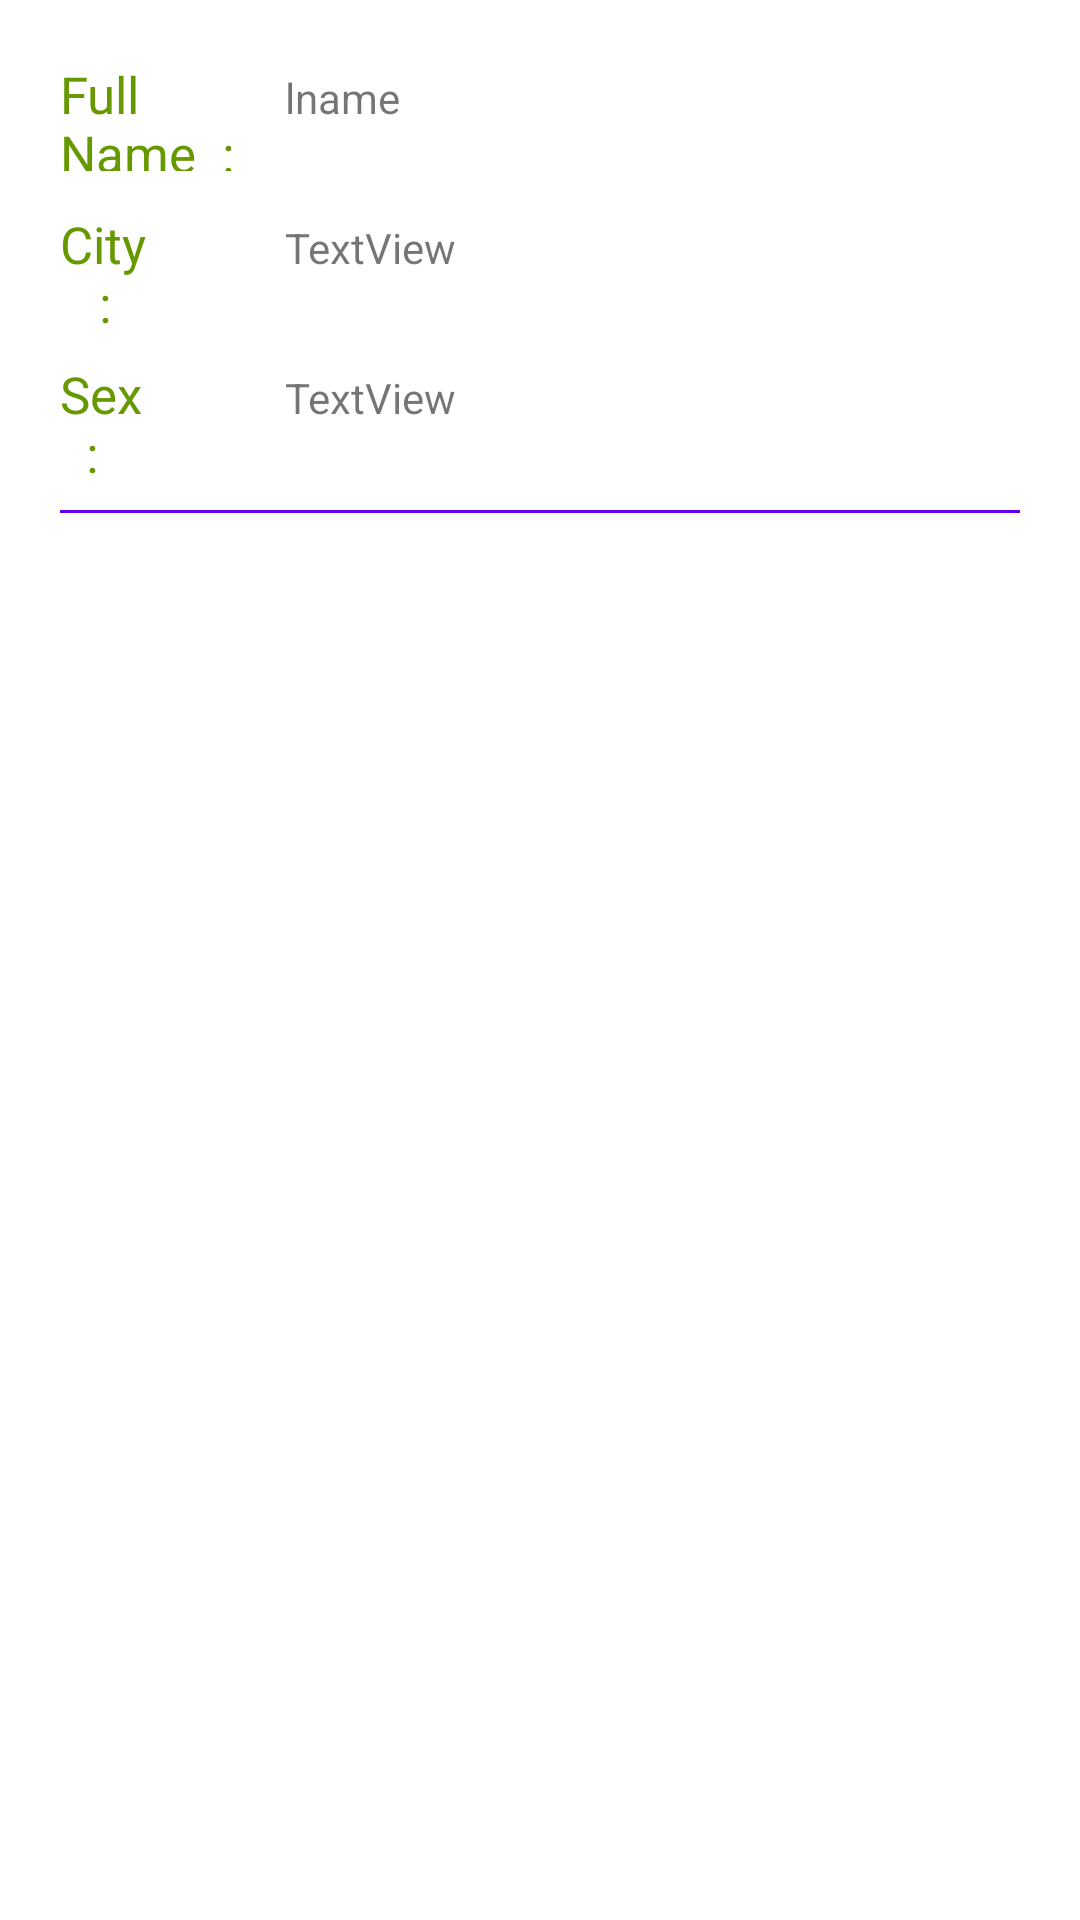

Here is an Android app screen rendered from its layout file. Give the layout XML and the strings, colors and styles it references.
<!-- AndroidManifest.xml: application theme Theme.Etudiants -->
<!-- res/layout/etudiant_item.xml -->
<?xml version="1.0" encoding="utf-8"?>
<RelativeLayout xmlns:android="http://schemas.android.com/apk/res/android"
    xmlns:app="http://schemas.android.com/apk/res-auto"
    xmlns:tools="http://schemas.android.com/tools"
    android:padding="20dp"
    android:id="@+id/parent"
    android:layout_width="match_parent"
    android:layout_height="wrap_content">

    <LinearLayout
        android:layout_width="match_parent"
        android:layout_height="match_parent"
        android:orientation="vertical">

        <LinearLayout
            android:layout_width="match_parent"
            android:layout_height="50dp"
            android:orientation="horizontal">

            <TextView
                android:id="@+id/fname"
                style="@style/text"
                android:layout_width="10dp"
                android:layout_height="47dp"
                android:layout_weight="1"
                android:text="Full Name  : " />

            <TextView
                android:id="@+id/lname"
                android:layout_width="180dp"
                android:layout_height="47dp"
                android:layout_weight="1"
                android:text="lname"
                android:visibility="visible" />
        </LinearLayout>

        <LinearLayout
            android:layout_width="match_parent"
            android:layout_height="50dp"
            android:orientation="horizontal">

            <TextView
                android:id="@+id/textView6"
                style="@style/text"
                android:layout_width="10dp"
                android:layout_height="50dp"
                android:layout_weight="1"
                android:text="City             :" />

            <TextView
                android:id="@+id/city"
                android:layout_width="180dp"
                android:layout_height="50dp"
                android:layout_weight="1"
                android:text="TextView" />
        </LinearLayout>

        <LinearLayout
            android:layout_width="match_parent"
            android:layout_height="50dp"
            android:orientation="horizontal">

            <TextView
                android:id="@+id/textView8"
                style="@style/text"
                android:layout_width="10dp"
                android:layout_height="50dp"
                android:layout_weight="1"
                android:text="Sex             : " />

            <TextView
                android:id="@+id/sex"
                android:layout_width="180dp"
                android:layout_height="50dp"
                android:layout_weight="1"
                android:text="TextView" />
        </LinearLayout>

        <androidx.appcompat.widget.Toolbar
            android:id="@+id/toolbar"
            android:layout_width="match_parent"
            android:layout_height="1dp"
            app:subtitleTextColor="@color/black"
            android:background="?attr/colorPrimary"
            android:minHeight="?attr/actionBarSize"
            android:theme="?attr/actionBarTheme" />

    </LinearLayout>
</RelativeLayout>
<!-- resources referenced by this layout -->
<resources>
  <style name="text">
          <item name="android:textSize">17dp</item>
          <item name="android:paddingBottom">10dp</item>
          <item name="android:textColor">@android:color/holo_green_dark</item>
      </style>
  <style name="Theme.Etudiants" parent="Theme.MaterialComponents.DayNight.DarkActionBar">
          
          <item name="colorPrimary">@color/purple_500</item>
          <item name="colorPrimaryVariant">@color/purple_700</item>
          <item name="colorOnPrimary">@color/white</item>
          
          <item name="colorSecondary">@color/teal_200</item>
          <item name="colorSecondaryVariant">@color/teal_700</item>
          <item name="colorOnSecondary">@color/black</item>
          
          <item name="android:statusBarColor" tools:targetApi="l">?attr/colorPrimaryVariant</item>
          
      </style>
  <!-- not gathered from this repository: default colours our renderer supplied (Android Studio template values) -->
  <color name="purple_500">#FF6200EE</color>
  <color name="purple_700">#FF3700B3</color>
  <color name="teal_200">#FF03DAC5</color>
  <color name="teal_700">#FF018786</color>
  <color name="black">#FF000000</color>
  <color name="white">#FFFFFFFF</color>
</resources>
